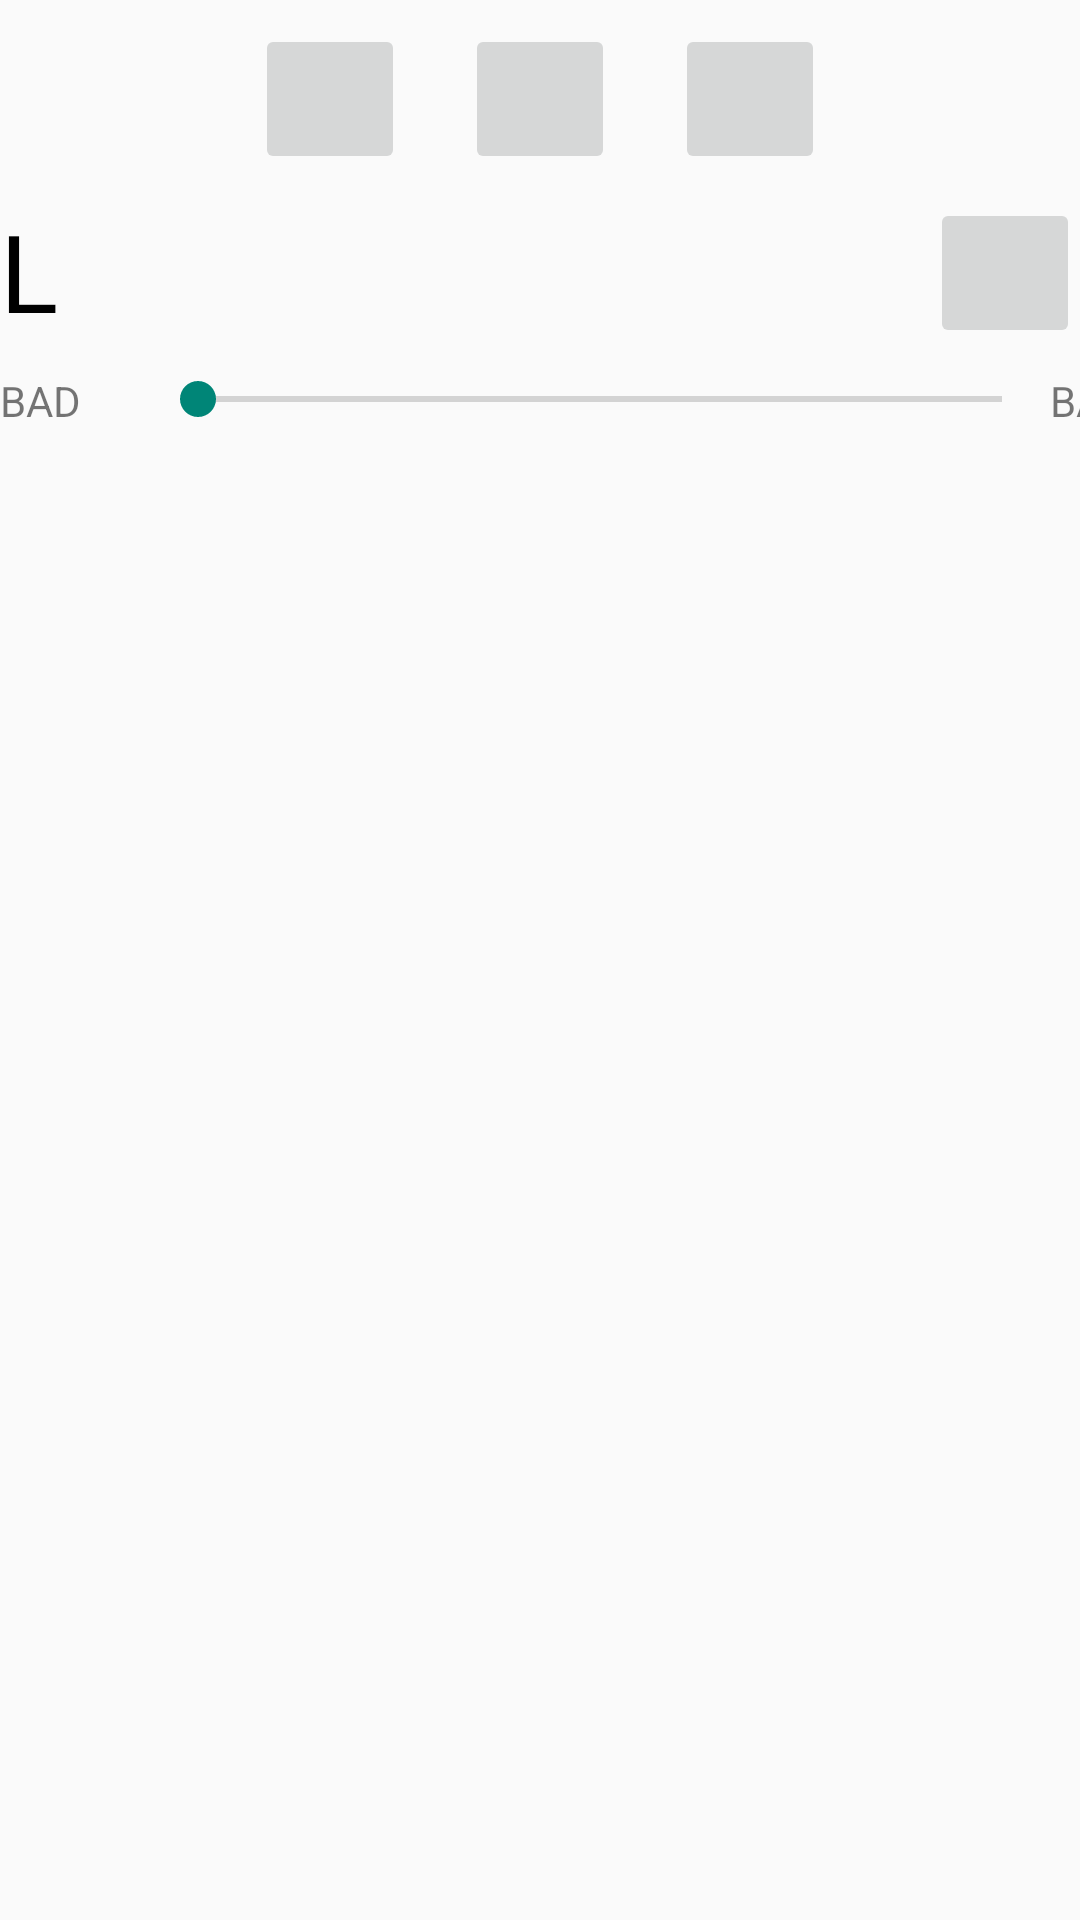

Here is an Android app screen rendered from its layout file. Give the layout XML and the strings, colors and styles it references.
<!-- AndroidManifest.xml: application theme Theme.AppCompat.Light.DarkActionBar -->
<!-- res/layout/fragment_spotify_player.xml -->
<?xml version="1.0" encoding="utf-8"?>
<androidx.appcompat.widget.LinearLayoutCompat
    xmlns:android="http://schemas.android.com/apk/res/android"
    xmlns:app="http://schemas.android.com/apk/res-auto"
    xmlns:tools="http://schemas.android.com/tools"
    app:layout_behavior="@string/appbar_scrolling_view_behavior"
    tools:context=".SpotifyPlayer"
    android:orientation="vertical"
    android:layout_margin="8dp"
    android:layout_width="match_parent"
    android:layout_height="match_parent">

    


        
        <LinearLayout
            android:layout_width="match_parent"
            android:layout_height="wrap_content"
            android:gravity="center"

            android:layout_margin="8dp"
            android:orientation="horizontal">

            <ImageButton
                android:id="@+id/playerSkipBackButton"
                android:layout_width="50dp"
                android:layout_height="50dp"
                android:layout_marginEnd="20dp"
                />
            <ImageButton
                android:id="@+id/playerPlayPauseButton"
                android:layout_width="50dp"
                android:layout_height="50dp"
                android:layout_marginEnd="20dp"
                />
            <ImageButton
                android:id="@+id/playerSkipForwardButton"
                android:layout_width="50dp"
                android:layout_height="50dp" />
        </LinearLayout>
        <RelativeLayout
            android:layout_width="match_parent"
            android:layout_height="wrap_content"
            >

            <TextView
                android:id="@+id/loopIndicator"
                android:layout_width="wrap_content"
                android:layout_height="wrap_content"
                android:textSize="36sp"
                android:text="L"
                android:layout_weight="1"
                android:textColor="@color/black"
                android:layout_alignParentLeft="true"
                />
            <ImageButton
                android:id="@+id/playerPermuteButton"
                android:layout_width="50dp"
                android:layout_height="50dp"
                android:layout_alignParentRight="true"/>

        </RelativeLayout>

        
        <LinearLayout
            android:layout_width="match_parent"
            android:layout_height="wrap_content"
            android:orientation="horizontal"
            android:paddingTop="8dp"

            >

            <TextView
                android:id="@+id/playerTimePassedText"
                android:layout_width="50dp"
                android:layout_height="wrap_content"
                android:text="BAD"
                />
            <android.widget.SeekBar
                android:id="@+id/playerSeekBar"
                android:layout_width="300dp"
                android:layout_height="wrap_content"
                >
            </android.widget.SeekBar>

            <TextView
                android:id="@+id/playerTimeRemainingText"
                android:layout_width="50dp"
                android:layout_height="wrap_content"

                android:text="BAD"
                />
        </LinearLayout>


</androidx.appcompat.widget.LinearLayoutCompat>
<!-- resources referenced by this layout -->
<resources>
  <color name="black">#FF000000</color>
</resources>
